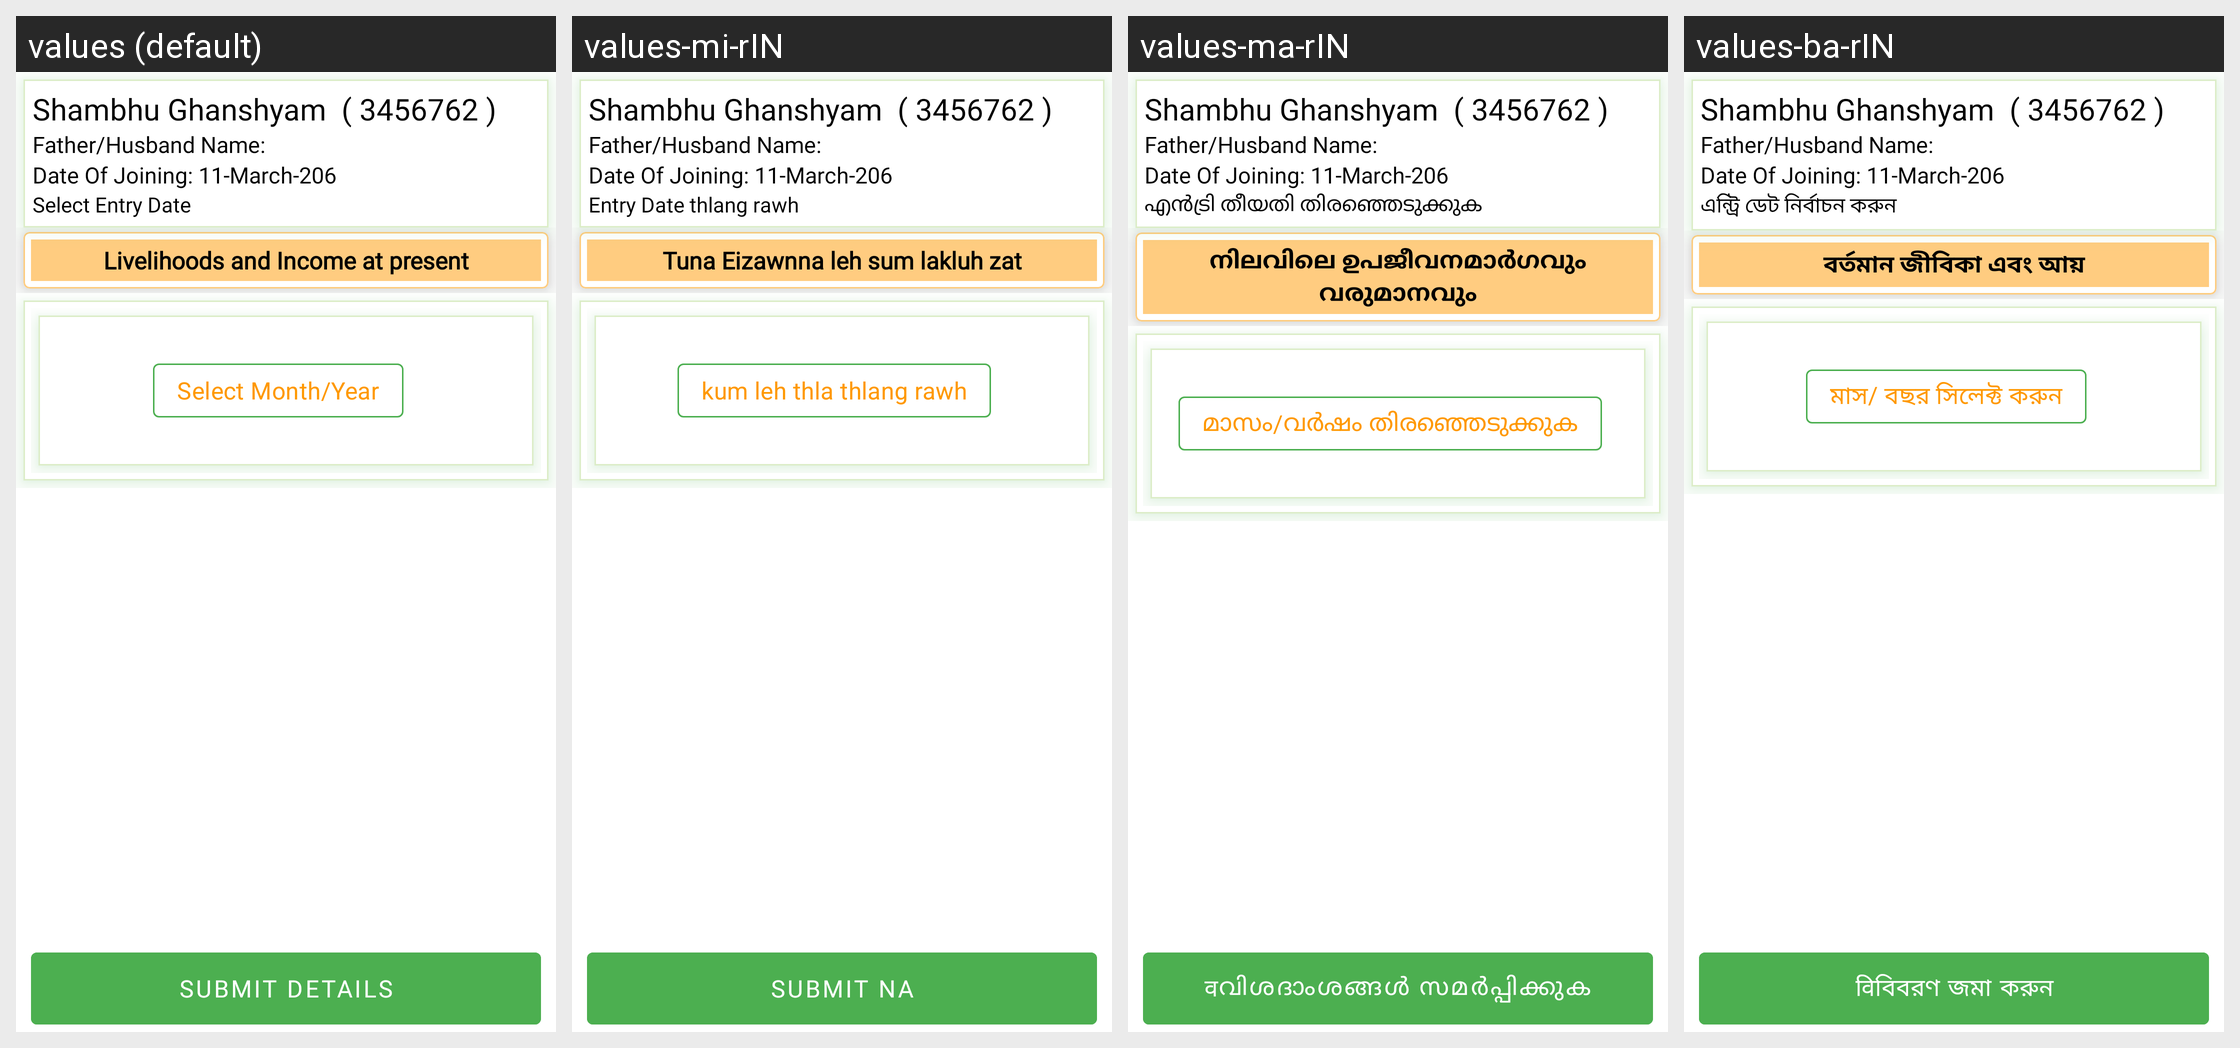

The same Android screen rendered under several of its app's locales, left to right. List the strings drawn on it with the default value and each locale's translation.
Android screen res/layout/fragment_member_entry_after_nrlm.xml rendered under 4 locales, left to right: values (default), values-mi-rIN, values-ma-rIN, values-ba-rIN. Device: Nexus 5 (rendered at 1080×1920; each locale shown at half size, 540×960, under a caption strip naming it); theme Theme.LakhpatiKisaan.
Other locales in the repository, not shown: values-as-rIN, values-bn-rIN, values-gu-rIN, values-guj-rIN, values-hi-rIN, values-kn-rIN, values-ml-rIN, values-or-rIN, values-ta-rIN, values-te-rIN.
Strings drawn on this screen, with the default value and each locale's value (text and hints the layout hard-codes, and strings that could not be matched under every locale, appear in the picture but are not listed):

select_entry_date
  values: Select Entry Date
  values-mi-rIN: Entry Date thlang rawh
  values-ma-rIN: എൻട്രി തീയതി തിരഞ്ഞെടുക്കുക
  values-ba-rIN: এন্ট্রি ডেট নির্বাচন করুন

livlihood_income_at_present
  values: Livelihoods and Income at present
  values-mi-rIN: Tuna Eizawnna leh sum lakluh zat
  values-ma-rIN: നിലവിലെ ഉപജീവനമാർഗവും വരുമാനവും
  values-ba-rIN: বর্তমান জীবিকা এবং আয়

select_month_and_year
  values: Select Month/Year
  values-mi-rIN: kum leh thla thlang rawh
  values-ma-rIN: മാസം/വർഷം തിരഞ്ഞെടുക്കുക
  values-ba-rIN: মাস/ বছর সিলেক্ট করুন

submit_details
  values: Submit Details
  values-mi-rIN: submit na
  values-ma-rIN: वവിശദാംശങ്ങൾ സമർപ്പിക്കുക
  values-ba-rIN: विবিবরণ জমা করুন
